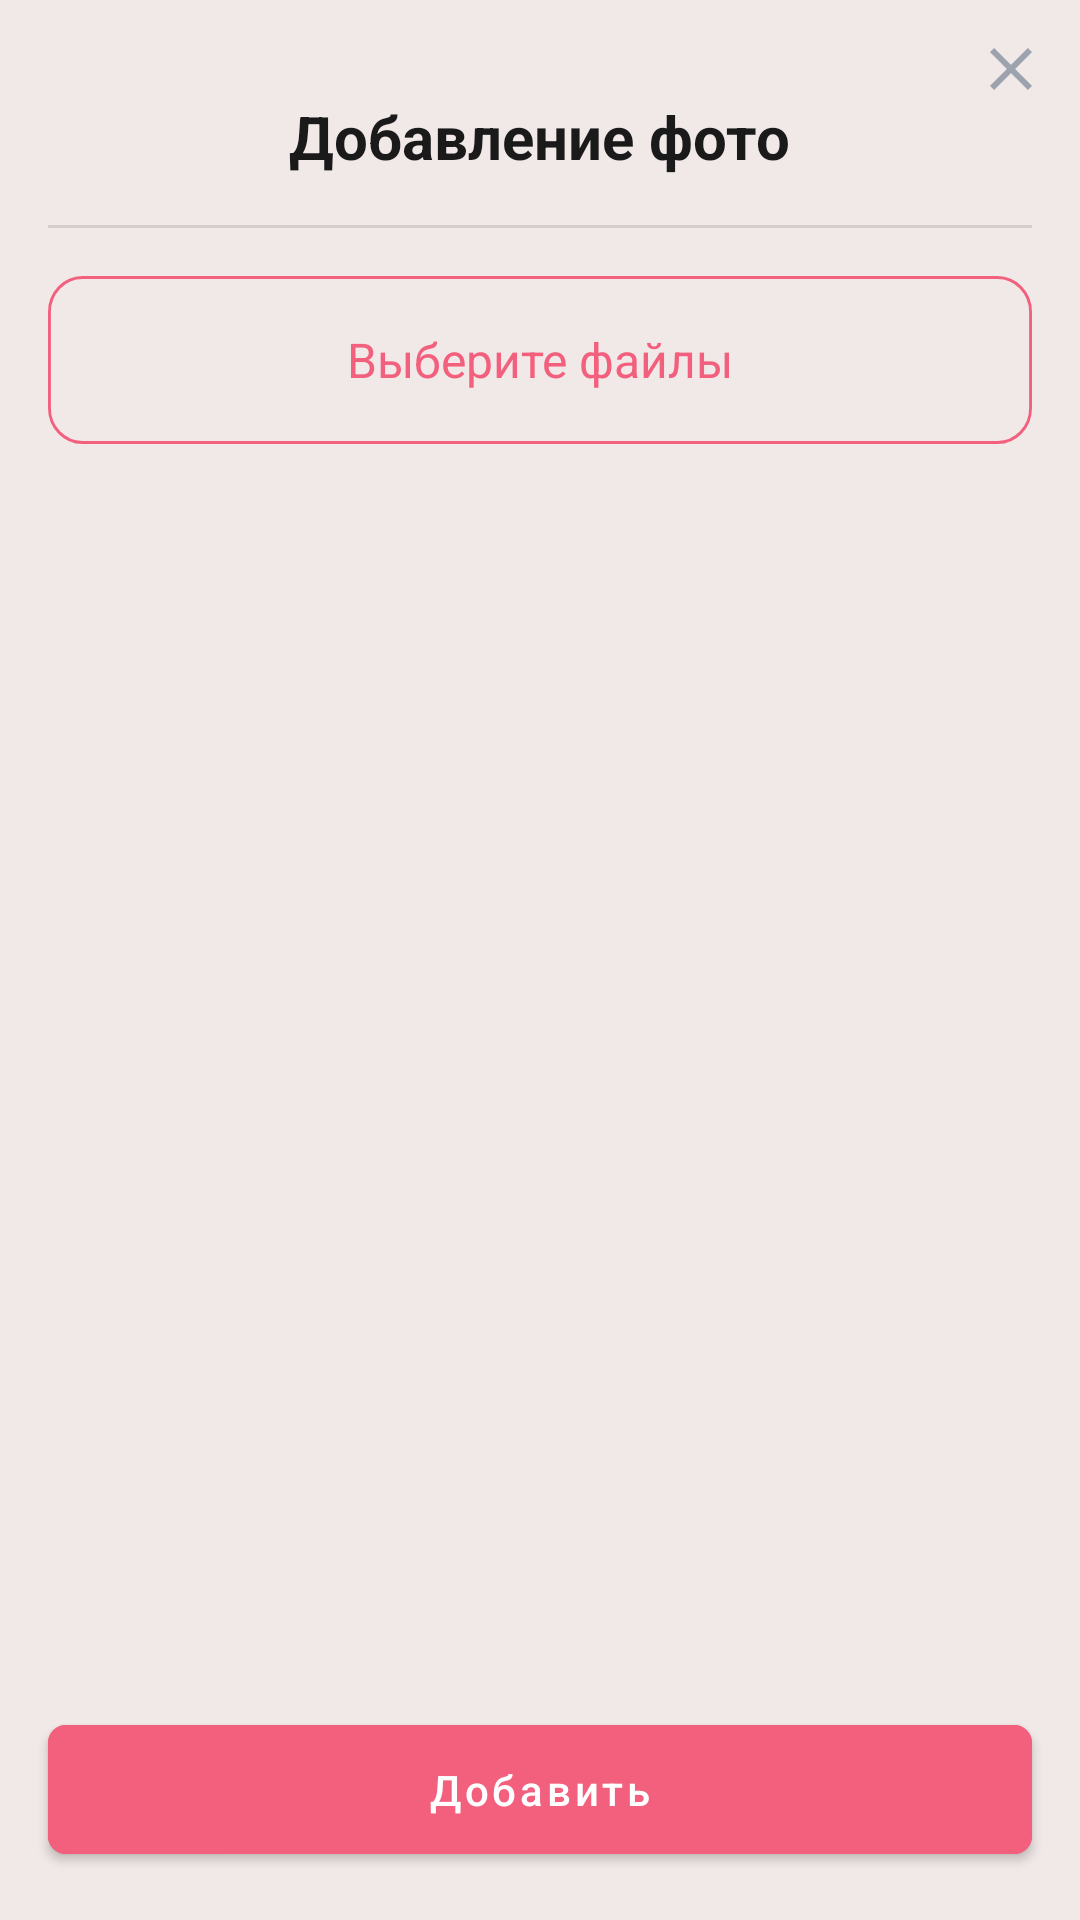

Produce the Android XML layout that renders to this screen, including the resource entries it uses.
<!-- AndroidManifest.xml: application theme Theme.TasksApp -->
<!-- res/layout/bottom_sheet_choose_photo.xml -->
<?xml version="1.0" encoding="utf-8"?>
<androidx.constraintlayout.widget.ConstraintLayout xmlns:android="http://schemas.android.com/apk/res/android"
    xmlns:app="http://schemas.android.com/apk/res-auto"
    xmlns:tools="http://schemas.android.com/tools"
    android:layout_width="match_parent"
    android:layout_height="wrap_content"
    android:paddingBottom="16dp">

        <ImageView
            android:id="@+id/choosePhotoCloseImage"
            android:layout_width="wrap_content"
            android:layout_height="wrap_content"
            android:layout_margin="16dp"
            android:src="@drawable/ic_close"
            app:layout_constraintEnd_toEndOf="parent"
            app:layout_constraintTop_toTopOf="parent" />

        <TextView
            android:id="@+id/choosePhotoTitle"
            android:layout_width="wrap_content"
            android:layout_height="wrap_content"
            android:layout_marginTop="32dp"
            android:text="Добавление фото"
            android:textColor="@color/text"
            android:textSize="20sp"
            android:textStyle="bold"
            app:layout_constraintEnd_toEndOf="parent"
            app:layout_constraintStart_toStartOf="parent"
            app:layout_constraintTop_toTopOf="parent" />

        <View
            android:id="@+id/choosePhotoDivider"
            android:layout_width="match_parent"
            android:layout_height="1dp"
            android:layout_margin="16dp"
            android:background="@color/divider"
            app:layout_constraintTop_toBottomOf="@id/choosePhotoTitle" />

        <TextView
            android:id="@+id/choosePhotoFromDeviceButton"
            android:layout_width="match_parent"
            android:layout_height="wrap_content"
            android:layout_marginTop="16dp"
            android:layout_marginHorizontal="16dp"
            android:background="@drawable/pic_outline"
            android:text="Выберите файлы"
            android:textColor="@color/accent"
            android:textSize="16sp"
            android:gravity="center"
            app:layout_constraintTop_toBottomOf="@+id/choosePhotoDivider" />

        <com.google.android.material.button.MaterialButton
            android:id="@+id/choosePhotoButton"
            android:layout_width="match_parent"
            android:layout_height="wrap_content"
            android:layout_marginHorizontal="16dp"
            android:backgroundTint="@color/accent"
            android:paddingVertical="12dp"
            android:text="Добавить"
            android:textAllCaps="false"
            android:textColor="@color/white"
            app:cornerRadius="6dp"
            app:layout_constraintBottom_toBottomOf="parent"
            tools:layout_editor_absoluteX="16dp" />

        <androidx.recyclerview.widget.RecyclerView
            android:id="@+id/choosePhotoRecycler"
            android:layout_width="match_parent"
            android:layout_height="300dp"
            android:paddingHorizontal="16dp"
            app:layoutManager="androidx.recyclerview.widget.LinearLayoutManager"
            app:layout_constraintBottom_toTopOf="@+id/choosePhotoButton"
            app:layout_constraintTop_toBottomOf="@+id/choosePhotoFromDeviceButton"
            tools:listitem="@layout/item_photo" />
</androidx.constraintlayout.widget.ConstraintLayout>
<!-- res/layout/item_photo.xml (included above) -->
<?xml version="1.0" encoding="utf-8"?>
<androidx.constraintlayout.widget.ConstraintLayout xmlns:android="http://schemas.android.com/apk/res/android"
    xmlns:app="http://schemas.android.com/apk/res-auto"
    xmlns:tools="http://schemas.android.com/tools"
    android:layout_width="match_parent"
    android:layout_height="wrap_content"
    android:paddingBottom="8dp">


    <com.google.android.material.imageview.ShapeableImageView
        android:id="@+id/photoImage"
        android:layout_width="80dp"
        android:layout_height="80dp"
        android:layout_marginStart="16dp"
        android:layout_marginTop="16dp"
        android:scaleType="centerCrop"
        app:shapeAppearanceOverlay="@style/roundedImageViewRounded"
        app:layout_constraintStart_toStartOf="parent"
        app:layout_constraintTop_toTopOf="parent"
        tools:srcCompat="@tools:sample/avatars" />

    <TextView
        android:id="@+id/photoName"
        android:layout_width="0dp"
        android:layout_height="wrap_content"
        android:layout_marginStart="16dp"
        android:layout_marginEnd="16dp"
        tools:text="image.jpg"
        android:textColor="@color/textLight"
        app:layout_constraintBottom_toBottomOf="@+id/photoImage"
        app:layout_constraintEnd_toStartOf="@+id/photoSize"
        app:layout_constraintStart_toEndOf="@+id/photoImage"
        app:layout_constraintTop_toTopOf="@+id/photoImage" />

    <TextView
        android:id="@+id/photoSize"
        android:layout_width="wrap_content"
        android:layout_height="wrap_content"
        android:layout_marginEnd="16dp"
        tools:text="1,5 МБ"
        android:textColor="@color/textLight"
        app:layout_constraintBottom_toBottomOf="@+id/photoImage"
        app:layout_constraintEnd_toStartOf="@+id/protoRemoveImage"
        app:layout_constraintTop_toTopOf="@+id/photoImage" />

    <ImageView
        android:id="@+id/protoRemoveImage"
        android:layout_width="wrap_content"
        android:layout_height="wrap_content"
        android:padding="16dp"
        app:layout_constraintEnd_toEndOf="parent"
        app:layout_constraintTop_toTopOf="parent"
        app:srcCompat="@drawable/ic_close" />

    <View
        android:layout_width="match_parent"
        android:layout_height="1dp"
        android:layout_marginTop="16dp"
        android:background="@color/divider"
        android:layout_marginHorizontal="16dp"
        app:layout_constraintTop_toBottomOf="@+id/photoImage" />
</androidx.constraintlayout.widget.ConstraintLayout>
<!-- resources referenced by this layout -->
<resources>
  <color name="accent">#F2607E</color>
  <color name="divider">#D4CDCC</color>
  <color name="text">#1A1A1A</color>
  <color name="textLight">#8A8585</color>
  <color name="white">#FFFFFFFF</color>
  <!-- drawable ic_close (drawable) -->
  <vector xmlns:android="http://schemas.android.com/apk/res/android"
      android:width="14dp"
      android:height="14dp"
      android:viewportWidth="14"
      android:viewportHeight="14">
    <path
        android:pathData="M1.4,14L0,12.6L5.6,7L0,1.4L1.4,0L7,5.6L12.6,0L14,1.4L8.4,7L14,12.6L12.6,14L7,8.4L1.4,14Z"
        android:fillColor="#9CA3AF"/>
  </vector>
  <!-- drawable pic_outline (drawable) -->
  <vector xmlns:android="http://schemas.android.com/apk/res/android"
      android:width="343dp"
      android:height="56dp"
      android:viewportWidth="343"
      android:viewportHeight="56">
    <path
        android:strokeWidth="1"
        android:pathData="M331,0.5H12C5.65,0.5 0.5,5.65 0.5,12V44C0.5,50.35 5.65,55.5 12,55.5H331C337.35,55.5 342.5,50.35 342.5,44V12C342.5,5.65 337.35,0.5 331,0.5Z"
        android:fillColor="#00000000"
        android:strokeColor="#F2607E"/>
  </vector>
  <style name="roundedImageViewRounded">
          <item name="cornerSize">15%</item>
      </style>
  <style name="Theme.TasksApp" parent="Theme.MaterialComponents.Light.NoActionBar">
          <item name="colorPrimary">@color/accent</item>
          <item name="colorPrimaryVariant">@color/accent</item>
          <item name="colorOnPrimary">@color/white</item>
          <item name="colorSecondary">@color/accent</item>
          <item name="colorSecondaryVariant">@color/accent</item>
          <item name="colorOnSecondary">@color/black</item>
          <item name="android:windowBackground">@color/accent_light</item>
          <item name="android:statusBarColor">@android:color/transparent</item>
          <item name="android:windowLightStatusBar">true</item>
          <item name="bottomSheetDialogTheme">@style/AppBottomSheetDialogTheme</item>
      </style>
  <color name="black">#FF000000</color>
  <color name="accent_light">#F1E9E8</color>
  <style name="AppBottomSheetDialogTheme" parent="Theme.Design.Light.BottomSheetDialog">
          <item name="bottomSheetStyle">@style/AppModalStyle</item>
      </style>
  <style name="AppModalStyle" parent="Widget.Design.BottomSheet.Modal">
          <item name="android:background">@drawable/shape_bottom_sheet</item>
      </style>
  <!-- drawable shape_bottom_sheet (drawable) -->
  <?xml version="1.0" encoding="utf-8"?>
  <shape xmlns:android="http://schemas.android.com/apk/res/android">
      <solid android:color="@color/accent_light" />
      <corners android:topLeftRadius="8dp" android:topRightRadius="8dp" />
  </shape>
</resources>
